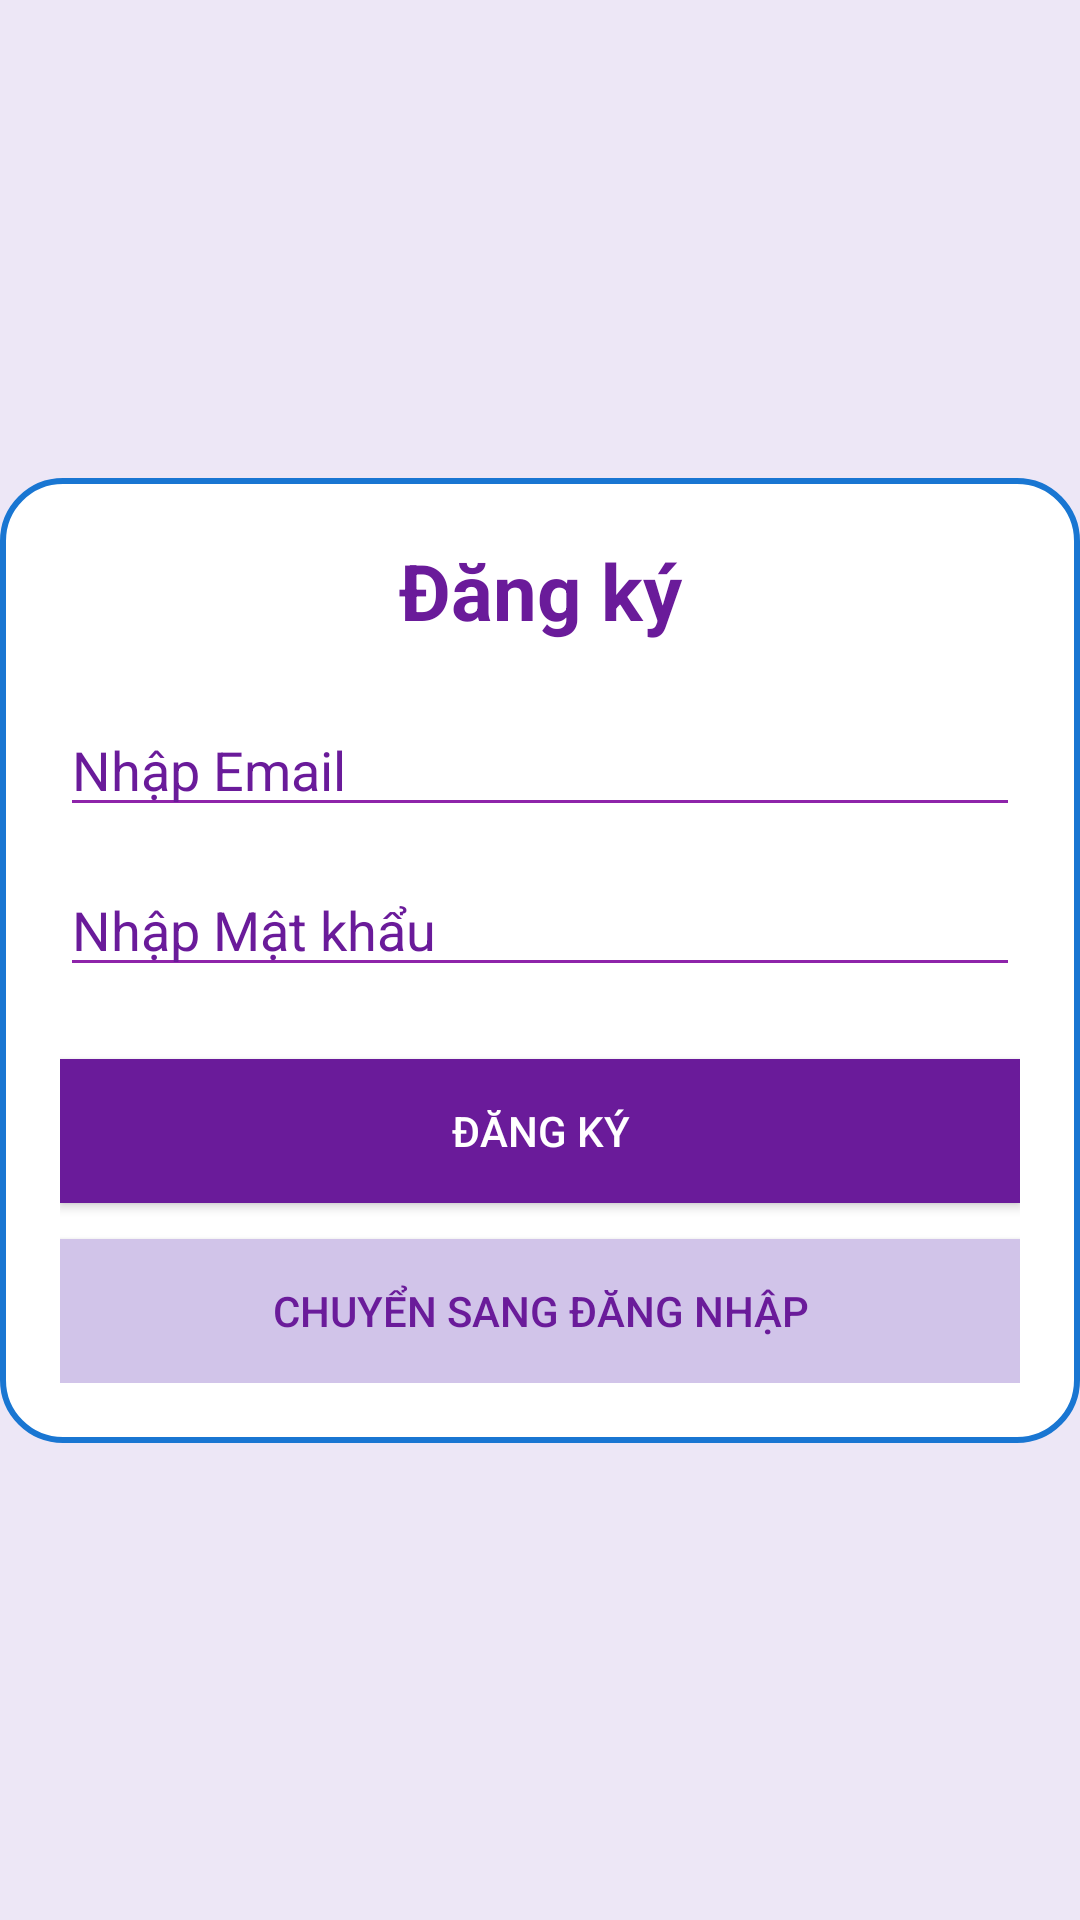

Reconstruct the res/layout file that produces this screen, plus the resources it refers to.
<!-- AndroidManifest.xml: application theme Theme.OTPSEND -->
<!-- res/layout/activity_main.xml -->
<?xml version="1.0" encoding="utf-8"?>
<androidx.constraintlayout.widget.ConstraintLayout
    xmlns:android="http://schemas.android.com/apk/res/android"
    xmlns:app="http://schemas.android.com/apk/res-auto"
    xmlns:tools="http://schemas.android.com/tools"
    android:id="@+id/main"
    android:layout_width="match_parent"
    android:layout_height="match_parent"
    tools:context=".MainActivity"
    android:background="#EDE7F6">

    <LinearLayout
        android:orientation="vertical"
        android:padding="20dp"
        android:gravity="center"
        android:layout_width="match_parent"
        android:layout_height="wrap_content"
        android:background="@drawable/rounded_corner"
        app:layout_constraintTop_toTopOf="parent"
        app:layout_constraintBottom_toBottomOf="parent"
        app:layout_constraintStart_toStartOf="parent"
        app:layout_constraintEnd_toEndOf="parent">


        <TextView
            android:id="@+id/textViewTitle"
            android:text="Đăng ký"
            android:textSize="26sp"
            android:textStyle="bold"
            android:textColor="#6A1B9A"
        android:gravity="center"
        android:layout_width="match_parent"
        android:layout_height="wrap_content" />


        <EditText
            android:id="@+id/editTextEmail"
            android:hint="Nhập Email"
            android:inputType="textEmailAddress"
            android:backgroundTint="#8E24AA"
        android:textColorHint="#6A1B9A"
        android:layout_width="match_parent"
        android:layout_height="wrap_content"
        android:layout_marginTop="20dp" />

        
        <EditText
            android:id="@+id/editTextPassword"
            android:hint="Nhập Mật khẩu"
            android:inputType="textPassword"
            android:backgroundTint="#8E24AA"
            android:textColorHint="#6A1B9A"
            android:layout_width="match_parent"
            android:layout_height="wrap_content"
            android:layout_marginTop="12dp" />


        <EditText
            android:id="@+id/editTextConfirmPassword"
            android:hint="Xác nhận Mật khẩu"
            android:inputType="textPassword"
            android:backgroundTint="#8E24AA"
            android:textColorHint="#6A1B9A"
            android:visibility="gone"
            android:layout_width="match_parent"
            android:layout_height="wrap_content"
            android:layout_marginTop="12dp" />


        <Button
            android:id="@+id/btnAction"
            android:text="Đăng ký"
            android:textColor="#FFFFFF"
            android:background="#6A1B9A"
            android:layout_width="match_parent"
            android:layout_height="wrap_content"
            android:layout_marginTop="24dp" />

        <Button
            android:id="@+id/btnSwitch"
            android:text="Chuyển sang Đăng nhập"
            android:textColor="#6A1B9A"
            android:background="#D1C4E9"
            android:layout_width="match_parent"
            android:layout_height="wrap_content"
            android:layout_marginTop="12dp" />
    </LinearLayout>

</androidx.constraintlayout.widget.ConstraintLayout>
<!-- resources referenced by this layout -->
<resources>
  <!-- drawable rounded_corner (drawable) -->
  <shape xmlns:android="http://schemas.android.com/apk/res/android">
      <corners android:radius="20dp"/>
      <solid android:color="#FFFFFF"/>
      <stroke android:width="2dp" android:color="#1976D2"/>
  </shape>
  <style name="Theme.OTPSEND" parent="Base.Theme.OTPSEND" />
  <style name="Base.Theme.OTPSEND" parent="Theme.Material3.DayNight.NoActionBar">
          
          
      </style>
</resources>
